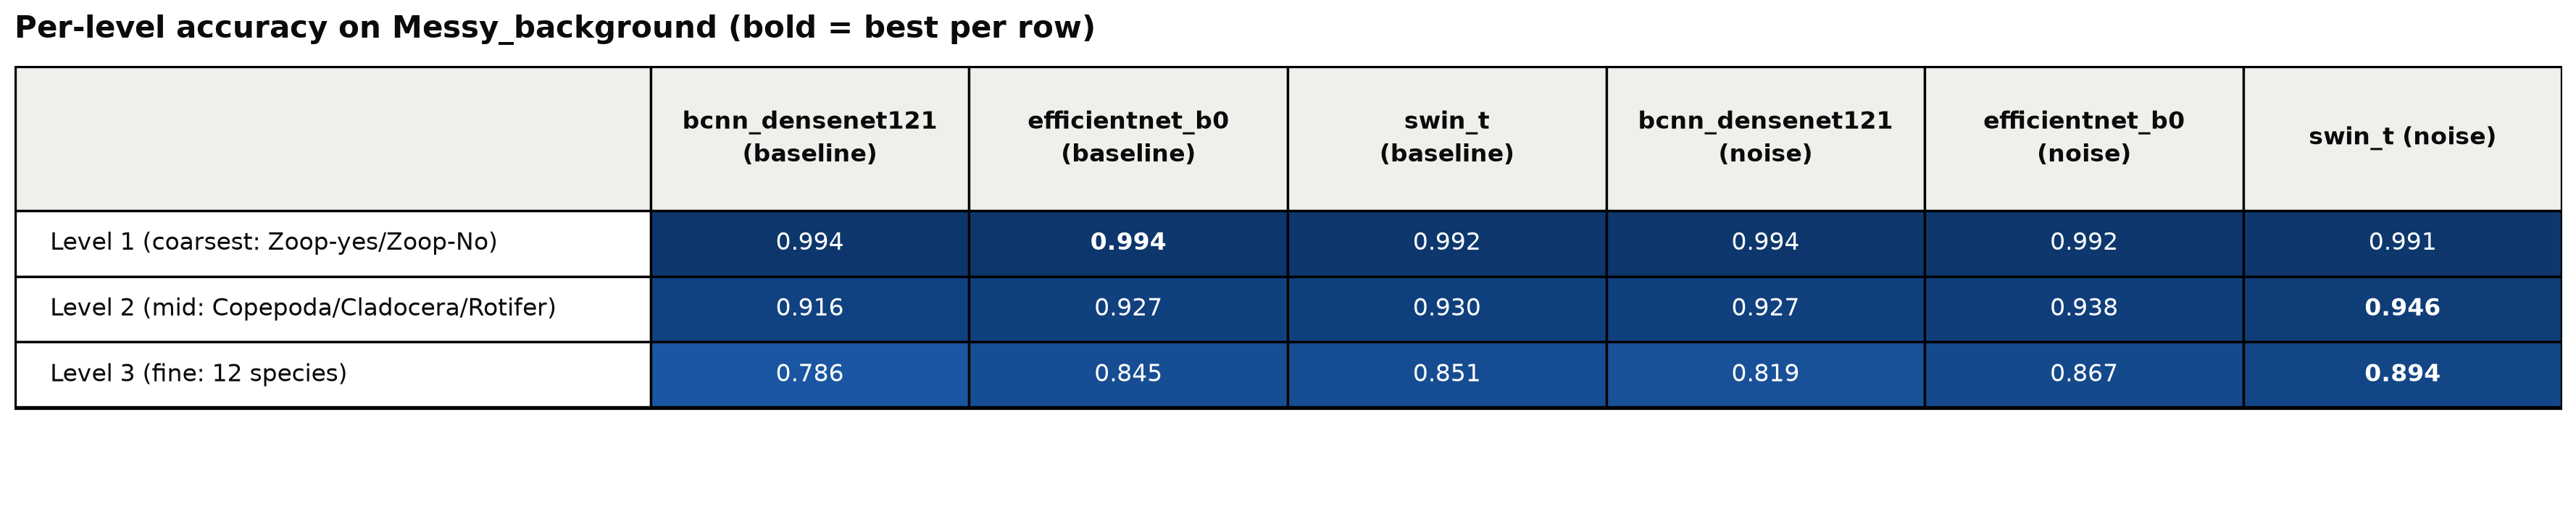

Source data for this figure (header and first rows):
, bcnn_densenet121 (baseline), efficientnet_b0 (baseline), swin_t (baseline), bcnn_densenet121 (noise), efficientnet_b0 (noise), swin_t (noise)
Level 1 (coarsest: Zoop-yes/Zoop-No), 0.9937, 0.9941, 0.9917, 0.9941, 0.992, 0.9908
Level 2 (mid: Copepoda/Cladocera/Rotifer…, 0.9162, 0.9268, 0.93, 0.9274, 0.9376, 0.9461
Level 3 (fine: 12 species), 0.7859, 0.8449, 0.8514, 0.8192, 0.8672, 0.894
